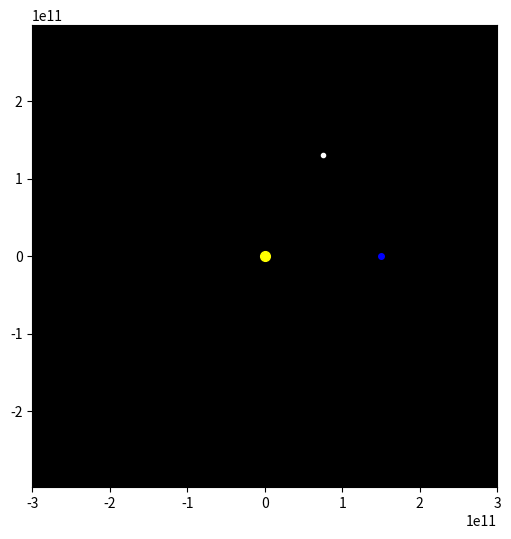

The matplotlib source for this figure: (Note: this script raises an exception after producing the figure.)
import numpy as np

G = 6.6743e-11 # Gravitational constant
m_sun = 1.9e30 # Mass of the Sun
m_planet = 5.972e24 # Mass of the planet
m_sat = 1000
AU = 1.5e11 # Distance between Earth and the Sun
daysec = 60*60*24 # Seconds in a day


# Initial distances
xi_sun, yi_sun = 0,0
xi_planet, yi_planet = AU,0
xi_L4, yi_L4 = AU/2, AU * ((3**(1/2))/2) #

x_sun, y_sun = xi_sun, yi_sun
x_planet, y_planet = xi_planet, yi_planet
x_L4, y_L4 = xi_L4, yi_L4

# Initial Velocities

vx_sun, vy_sun = 0,0
vx_planet, vy_planet = 0, 30000
vx_L4, vy_L4 = -30000 * ((3**(1/2))/2), 30000/2

# Initializing the time and change in time
t = 0.0
dt = 1*daysec

# Initilaizing the lists that store the positions of the bodies
xlist_sun,ylist_sun = [],[]
xlist_planet,ylist_planet = [],[]
xlist_L4, ylist_L4 = [],[]
xlist_L1, ylist_L1 = [],[]

##MAIN LOOP#
while t<3650*daysec:
    ##PLANET##
    
    rx_planet = x_planet-x_sun
    ry_planet = y_planet-y_sun
    r_planet_mod = (rx_planet**2 + ry_planet**2)**0.5
    
    Fx_planet = -(G*m_sun*m_planet*rx_planet)/(r_planet_mod**3)
    Fy_planet = -(G*m_sun*m_planet*ry_planet)/(r_planet_mod**3)
    
    ax_planet = Fx_planet/m_planet
    ay_planet = Fy_planet/m_planet
    
    vx_planet += ax_planet*dt
    vy_planet += ay_planet*dt
    
    x_planet+=vx_planet*dt
    y_planet+=vy_planet*dt
    
    xlist_planet.append(x_planet)
    ylist_planet.append(y_planet)
    
    ##SUN##
    
    rx_sun = x_sun-x_planet
    ry_sun = y_sun-y_planet
    r_sun_mod = (rx_sun**2 + ry_sun**2)**0.5
    
    Fx_sun = -(G*m_sun*m_planet*rx_sun)/(r_sun_mod**3)
    Fy_sun = -(G*m_sun*m_planet*ry_sun)/(r_sun_mod**3)
    
    ax_sun = Fx_sun/m_sun
    ay_sun = Fy_sun/m_sun
    
    vx_sun += ax_sun*dt
    vy_sun += ay_sun*dt
    
    x_sun+=vx_sun*dt
    y_sun+=vy_sun*dt
    
    xlist_sun.append(x_sun)
    ylist_sun.append(y_sun)
    
    ##SATELITE L4##

    rx_L4_sun = x_L4-x_sun
    ry_L4_sun = y_L4-y_sun
    rx_L4_planet = x_L4 - x_planet
    ry_L4_planet = y_L4 - y_planet
    
    
    r_L4_sun_mod = (rx_L4_sun**2 + ry_L4_sun**2)**0.5
    r_L4_planet_mod = (rx_L4_planet**2 + ry_L4_planet**2)**0.5

    Fx_L4_sun = -(G*m_sat*m_sun*rx_L4_sun)/(r_L4_sun_mod**3)
    Fy_L4_sun = -(G*m_sat*m_sun*ry_L4_sun)/(r_L4_sun_mod**3)
    
    Fx_L4_planet = -(G*m_sat*m_planet*rx_L4_planet)/(r_L4_planet_mod**3)
    Fy_L4_planet = -(G*m_sat*m_planet*ry_L4_planet)/(r_L4_planet_mod**3)
    
    Fx_L4_net = Fx_L4_sun + Fx_L4_planet
    Fy_L4_net = Fy_L4_sun + Fy_L4_planet

    ax_L4 = Fx_L4_net/m_sat
    ay_L4 = Fy_L4_net/m_sat

    vx_L4 += ax_L4*dt
    vy_L4 += ay_L4*dt

    x_L4 += vx_L4*dt
    y_L4 += vy_L4*dt

    xlist_L4.append(x_L4)
    ylist_L4.append(y_L4)
    
    t+=daysec
    
print("Data Generated")

##PLOTTING##

import matplotlib.pyplot as plt
import matplotlib.animation as animation


frameSize = 2
fig, ax = plt.subplots(figsize=(6,6))
ax.set_facecolor("black")
ax.set_aspect("equal")
ax.axis("equal")
ax.set_xlim(-frameSize*AU, frameSize*AU)
ax.set_ylim(-frameSize*AU, frameSize*AU)

point_planet, = ax.plot([xi_planet], [yi_planet], marker="o", markersize=4, markeredgecolor="blue", markerfacecolor="blue")
point_sun, = ax.plot([xi_sun], [yi_sun], marker="o", markersize=7, markeredgecolor="yellow", markerfacecolor="yellow")
point_L4, = ax.plot([xi_L4], [yi_L4], marker="o", markersize=3, markeredgecolor="white", markerfacecolor="white")


def update(i):
     
    point_planet.set_data(xlist_planet[i], ylist_planet[i])
    point_sun.set_data(x_sun, y_sun)
    point_L4.set_data(xlist_L4[i], ylist_L4[i])
    
    return point_planet, point_sun, point_L4

anim = animation.FuncAnimation(fig, func= update, frames= len(xlist_planet), interval = 1, blit = True)

plt.show()